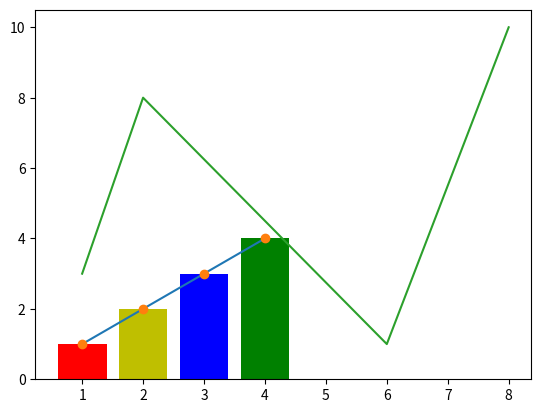

Python code for this plot:
import matplotlib.pyplot as plt
import numpy as np

# plot (linear Graph)
x = np.array([1,2,3,4])
y = np.array([1,2,3,4])
plt.plot(x,y)
plt.show()
plt.plot(x,y,'o')
plt.show()

# bar Graph
c = ['r','y','b','g']
plt.bar(x,y,color = c)
plt.show()

# linear Graph
xpoints = np.array([1, 2, 6, 8])
ypoints = np.array([3, 8, 1, 10])

plt.plot(xpoints, ypoints)
plt.show()